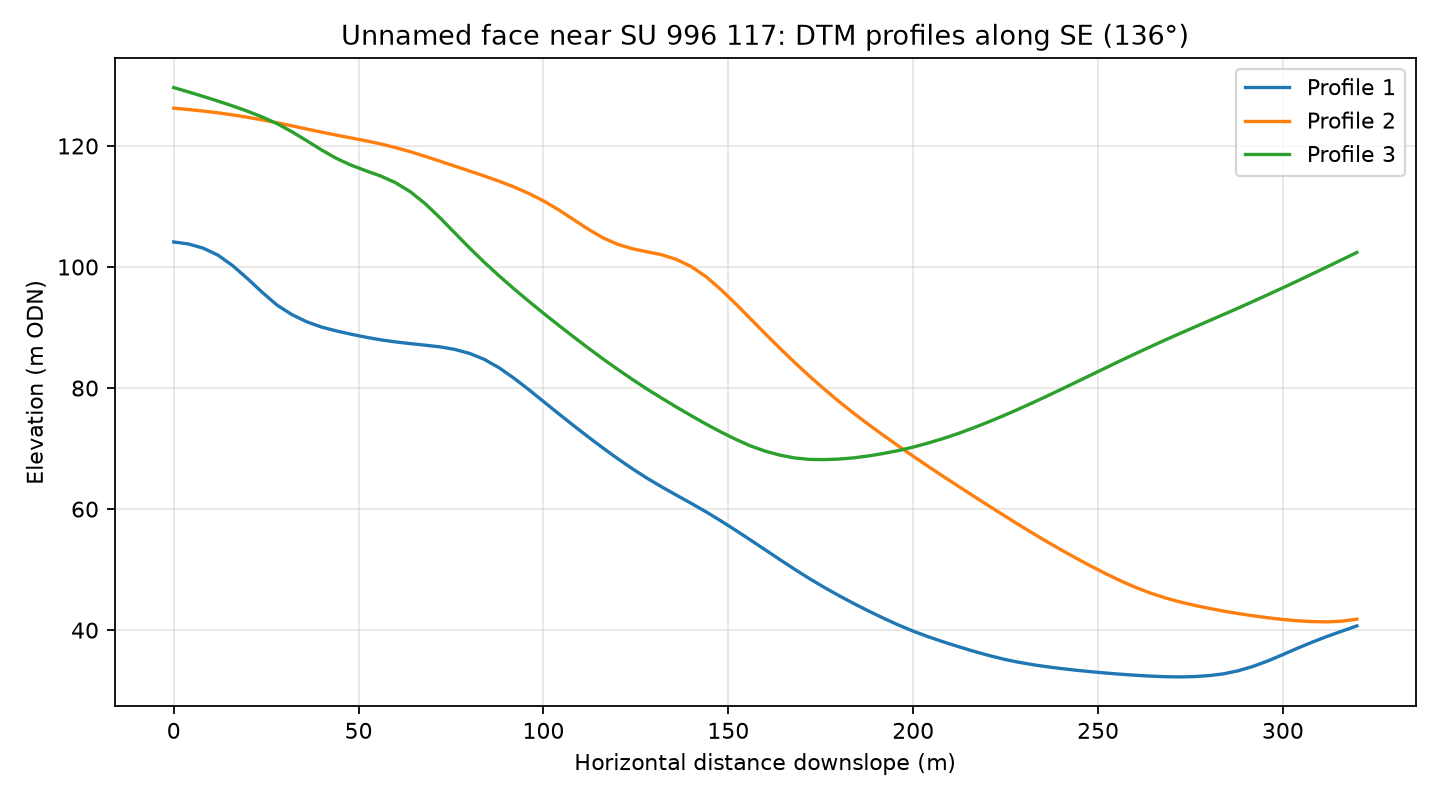

The data file committed next to this chart (first rows):
profile, distance_m, elevation_m
1, 0.0, 104.1
1, 4.0, 103.8
1, 8.0, 103.1
1, 12.0, 102
1, 16.0, 100.2
1, 20.0, 98.05
1, 24.0, 95.78
1, 28.0, 93.68
1, 32.0, 92.12
1, 36.0, 90.94
1, 40.0, 90.07
1, 44.0, 89.44
1, 48.0, 88.89
1, 52.0, 88.4
1, 56.0, 87.97
1, 60.0, 87.63
1, 64.0, 87.34
1, 68.0, 87.09
1, 72.0, 86.81
1, 76.0, 86.39
1, 80.0, 85.73
1, 84.0, 84.75
1, 88.0, 83.35
1, 92.0, 81.64
1, 96.0, 79.76
1, 100.0, 77.78
1, 104.0, 75.81
1, 108.0, 73.88
1, 112.0, 71.98
1, 116.0, 70.14
1, 120.0, 68.37
1, 124.0, 66.69
1, 128.0, 65.11
1, 132.0, 63.67
1, 136.0, 62.3
1, 140.0, 60.94
1, 144.0, 59.54
1, 148.0, 58.05
1, 152.0, 56.5
1, 156.0, 54.89
1, 160.0, 53.26
1, 164.0, 51.64
1, 168.0, 50.04
1, 172.0, 48.5
1, 176.0, 47.05
1, 180.0, 45.68
1, 184.0, 44.38
1, 188.0, 43.14
1, 192.0, 41.96
1, 196.0, 40.85
1, 200.0, 39.84
1, 204.0, 38.93
1, 208.0, 38.1
1, 212.0, 37.32
1, 216.0, 36.58
1, 220.0, 35.89
1, 224.0, 35.28
1, 228.0, 34.75
1, 232.0, 34.33
1, 236.0, 33.97
... 183 more rows
